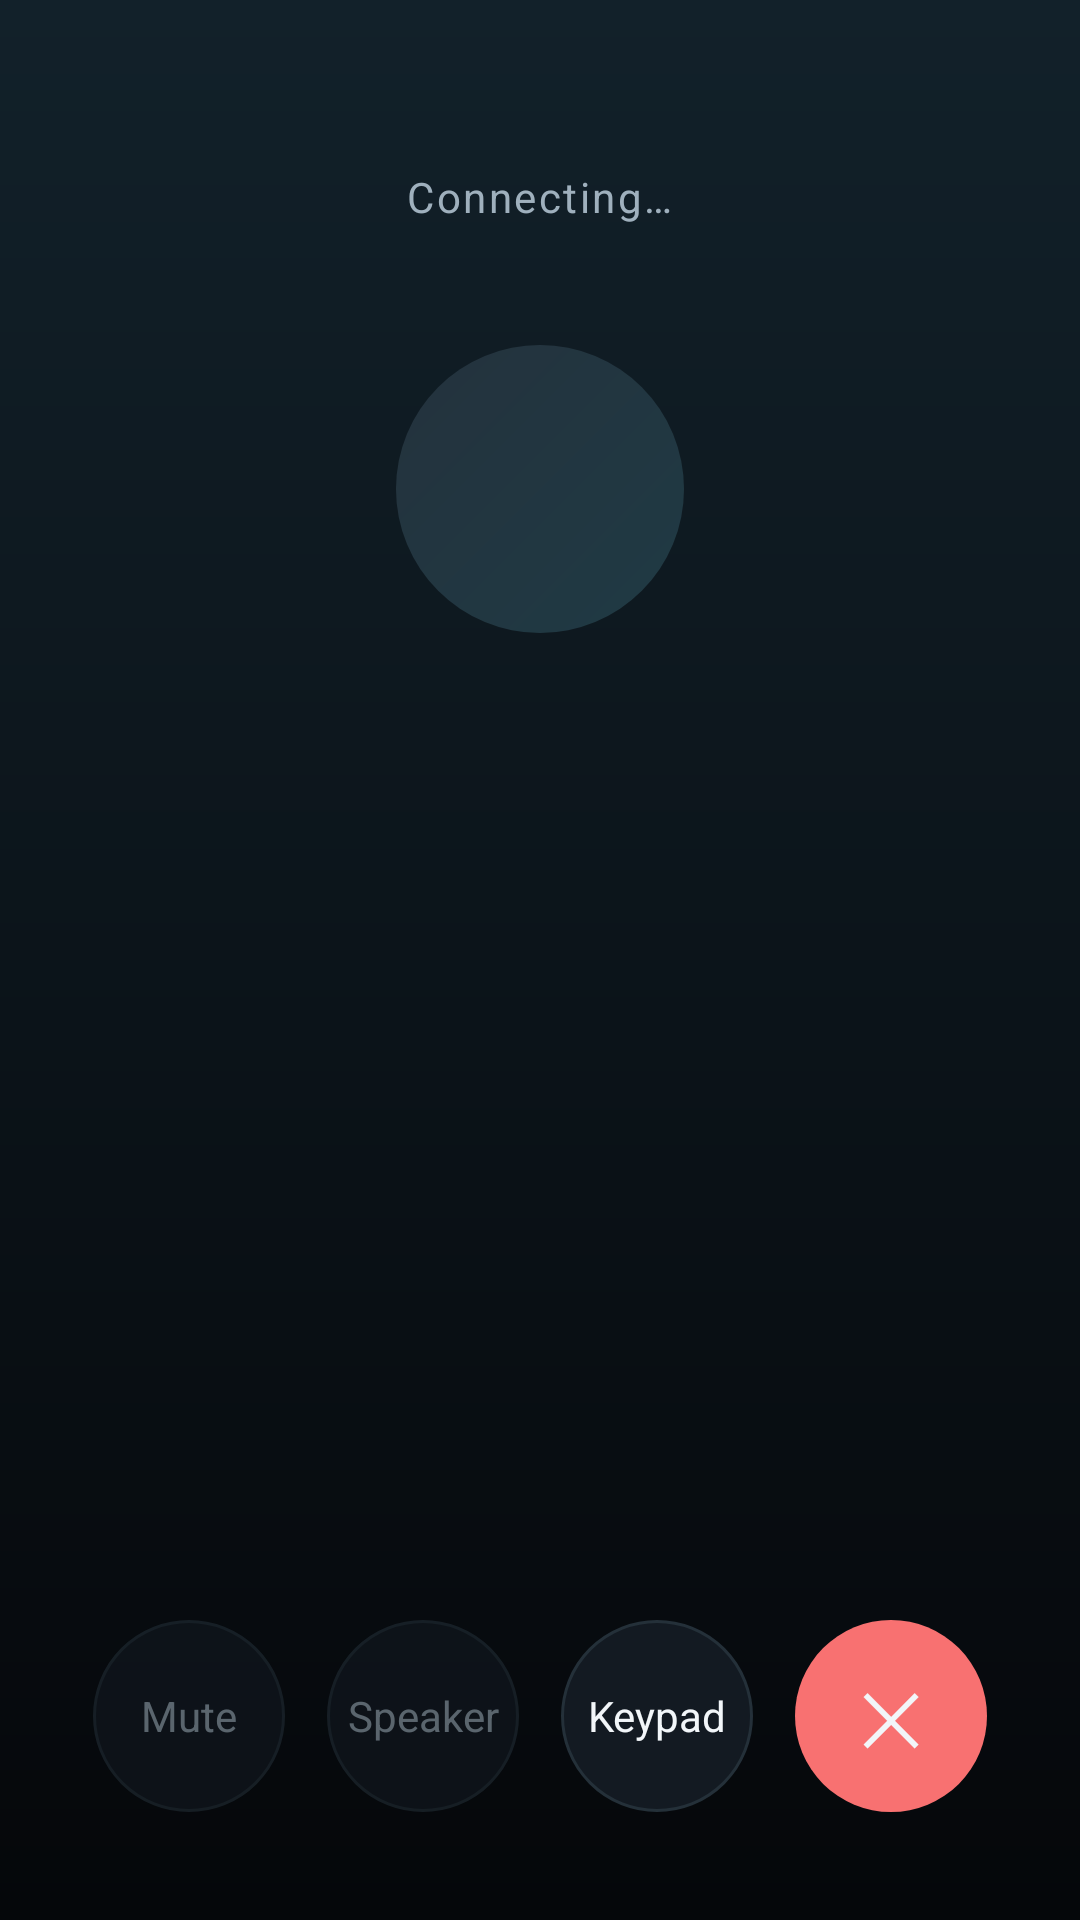

Layout XML and referenced resources for this Android screen:
<!-- AndroidManifest.xml: activity theme Theme.Phone -->
<!-- res/layout/activity_incall.xml -->
<?xml version="1.0" encoding="utf-8"?>
<LinearLayout xmlns:android="http://schemas.android.com/apk/res/android"
    android:layout_width="match_parent"
    android:layout_height="match_parent"
    android:background="@drawable/incall_bg"
    android:gravity="center_horizontal"
    android:orientation="vertical"
    android:paddingStart="24dp"
    android:paddingTop="56dp"
    android:paddingEnd="24dp"
    android:paddingBottom="36dp">

    <TextView
        android:id="@+id/tvCallState"
        android:layout_width="wrap_content"
        android:layout_height="wrap_content"
        android:letterSpacing="0.06"
        android:text="@string/call_connecting"
        android:textColor="@color/text_secondary"
        android:textSize="14sp" />

    <TextView
        android:id="@+id/tvCallAvatar"
        android:layout_width="96dp"
        android:layout_height="96dp"
        android:layout_marginTop="40dp"
        android:background="@drawable/avatar_bg"
        android:gravity="center"
        android:textColor="@color/accent"
        android:textSize="32sp"
        android:textStyle="bold" />

    <TextView
        android:id="@+id/tvCallName"
        android:layout_width="match_parent"
        android:layout_height="wrap_content"
        android:layout_marginTop="20dp"
        android:ellipsize="end"
        android:gravity="center"
        android:maxLines="2"
        android:textColor="@color/text_primary"
        android:textSize="26sp"
        android:textStyle="bold" />

    <TextView
        android:id="@+id/tvCallNumber"
        android:layout_width="match_parent"
        android:layout_height="wrap_content"
        android:layout_marginTop="6dp"
        android:gravity="center"
        android:textColor="@color/text_secondary"
        android:textSize="15sp" />

    <Space
        android:layout_width="1dp"
        android:layout_height="0dp"
        android:layout_weight="1" />

    <GridLayout
        android:id="@+id/dtmfPad"
        android:layout_width="240dp"
        android:layout_height="200dp"
        android:layout_marginBottom="16dp"
        android:columnCount="3"
        android:rowCount="4"
        android:visibility="gone" />

    
    <LinearLayout
        android:id="@+id/ringingControls"
        android:layout_width="match_parent"
        android:layout_height="wrap_content"
        android:gravity="center"
        android:orientation="horizontal"
        android:visibility="gone">

        <LinearLayout
            android:layout_width="0dp"
            android:layout_height="wrap_content"
            android:layout_weight="1"
            android:gravity="center"
            android:orientation="vertical">

            <TextView
                android:id="@+id/btnDecline"
                android:layout_width="72dp"
                android:layout_height="72dp"
                android:background="@drawable/round_button_danger"
                android:clickable="true"
                android:focusable="true"
                android:gravity="center"
                android:text="@string/call_decline_glyph"
                android:textColor="@color/text_primary"
                android:textSize="26sp" />

            <TextView
                android:layout_width="wrap_content"
                android:layout_height="wrap_content"
                android:layout_marginTop="8dp"
                android:text="@string/call_decline"
                android:textColor="@color/text_secondary"
                android:textSize="12sp" />
        </LinearLayout>

        <LinearLayout
            android:layout_width="0dp"
            android:layout_height="wrap_content"
            android:layout_weight="1"
            android:gravity="center"
            android:orientation="vertical">

            <TextView
                android:id="@+id/btnAnswer"
                android:layout_width="72dp"
                android:layout_height="72dp"
                android:background="@drawable/call_button_bg"
                android:clickable="true"
                android:focusable="true"
                android:gravity="center"
                android:text="@string/call_answer_glyph"
                android:textColor="@color/text_primary"
                android:textSize="26sp" />

            <TextView
                android:layout_width="wrap_content"
                android:layout_height="wrap_content"
                android:layout_marginTop="8dp"
                android:text="@string/call_answer"
                android:textColor="@color/text_secondary"
                android:textSize="12sp" />
        </LinearLayout>
    </LinearLayout>

    
    <LinearLayout
        android:id="@+id/activeControls"
        android:layout_width="match_parent"
        android:layout_height="wrap_content"
        android:gravity="center"
        android:orientation="horizontal">

        <LinearLayout
            android:layout_width="0dp"
            android:layout_height="wrap_content"
            android:layout_weight="1"
            android:gravity="center"
            android:orientation="vertical">

            <TextView
                android:id="@+id/btnMute"
                android:layout_width="64dp"
                android:layout_height="64dp"
                android:background="@drawable/round_button_bg"
                android:clickable="true"
                android:focusable="true"
                android:gravity="center"
                android:alpha="0.55"
                android:text="@string/call_mute"
                android:textColor="@color/text_secondary"
                android:textSize="14sp" />
        </LinearLayout>

        <LinearLayout
            android:layout_width="0dp"
            android:layout_height="wrap_content"
            android:layout_weight="1"
            android:gravity="center"
            android:orientation="vertical">

            <TextView
                android:id="@+id/btnSpeaker"
                android:layout_width="64dp"
                android:layout_height="64dp"
                android:background="@drawable/round_button_bg"
                android:clickable="true"
                android:focusable="true"
                android:gravity="center"
                android:alpha="0.55"
                android:text="@string/call_speaker"
                android:textColor="@color/text_secondary"
                android:textSize="14sp" />
        </LinearLayout>

        <LinearLayout
            android:layout_width="0dp"
            android:layout_height="wrap_content"
            android:layout_weight="1"
            android:gravity="center"
            android:orientation="vertical">

            <TextView
                android:id="@+id/btnDtmfToggle"
                android:layout_width="64dp"
                android:layout_height="64dp"
                android:background="@drawable/round_button_bg"
                android:clickable="true"
                android:focusable="true"
                android:gravity="center"
                android:text="@string/call_keypad"
                android:textColor="@color/text_primary"
                android:textSize="14sp" />
        </LinearLayout>

        <LinearLayout
            android:layout_width="0dp"
            android:layout_height="wrap_content"
            android:layout_weight="1"
            android:gravity="center"
            android:orientation="vertical">

            <TextView
                android:id="@+id/btnEnd"
                android:layout_width="64dp"
                android:layout_height="64dp"
                android:background="@drawable/round_button_danger"
                android:clickable="true"
                android:focusable="true"
                android:gravity="center"
                android:text="@string/call_end_glyph"
                android:textColor="@color/text_primary"
                android:textSize="24sp" />
        </LinearLayout>
    </LinearLayout>
</LinearLayout>
<!-- resources referenced by this layout -->
<resources>
  <color name="accent">#4FD1C5</color>
  <color name="text_primary">#F2F6F9</color>
  <color name="text_secondary">#9FB0BD</color>
  <!-- drawable avatar_bg (drawable) -->
  <?xml version="1.0" encoding="utf-8"?>
  <shape xmlns:android="http://schemas.android.com/apk/res/android"
      android:shape="oval">
      <gradient
          android:angle="315"
          android:endColor="#1F3A44"
          android:startColor="#24323D"
          android:type="linear" />
  </shape>
  <!-- drawable call_button_bg (drawable) -->
  <?xml version="1.0" encoding="utf-8"?>
  <ripple xmlns:android="http://schemas.android.com/apk/res/android"
      android:color="#55FFFFFF">
      <item>
          <shape android:shape="oval">
              <gradient
                  android:angle="270"
                  android:endColor="@color/call_end"
                  android:startColor="@color/call_start"
                  android:type="linear" />
          </shape>
      </item>
  </ripple>
  <!-- drawable incall_bg (drawable) -->
  <?xml version="1.0" encoding="utf-8"?>
  <shape xmlns:android="http://schemas.android.com/apk/res/android"
      android:shape="rectangle">
      <gradient
          android:angle="270"
          android:endColor="#05070A"
          android:startColor="#12212A"
          android:type="linear" />
  </shape>
  <!-- drawable round_button_bg (drawable) -->
  <?xml version="1.0" encoding="utf-8"?>
  <ripple xmlns:android="http://schemas.android.com/apk/res/android"
      android:color="@color/ripple">
      <item>
          <shape android:shape="oval">
              <solid android:color="@color/surface" />
              <stroke android:width="1dp" android:color="#243039" />
          </shape>
      </item>
  </ripple>
  <!-- drawable round_button_danger (drawable) -->
  <?xml version="1.0" encoding="utf-8"?>
  <ripple xmlns:android="http://schemas.android.com/apk/res/android"
      android:color="#55FFFFFF">
      <item>
          <shape android:shape="oval">
              <solid android:color="@color/danger" />
          </shape>
      </item>
  </ripple>
  <string name="call_answer">Answer</string>
  <string name="call_answer_glyph">✆</string>
  <string name="call_connecting">Connecting…</string>
  <string name="call_decline">Decline</string>
  <string name="call_decline_glyph">✕</string>
  <string name="call_end_glyph">✕</string>
  <string name="call_keypad">Keypad</string>
  <string name="call_mute">Mute</string>
  <string name="call_speaker">Speaker</string>
  <style name="Theme.Phone" parent="Theme.AppCompat.NoActionBar">
          <item name="android:windowBackground">@color/bg</item>
          <item name="android:statusBarColor">@color/bg</item>
          <item name="android:navigationBarColor">@color/bg</item>
          <item name="android:windowLightStatusBar">false</item>
          <item name="android:textColorPrimary">@color/text_primary</item>
          <item name="android:textColorSecondary">@color/text_secondary</item>
          <item name="colorAccent">@color/accent</item>
          <item name="alertDialogTheme">@style/Theme.Phone.Dialog</item>
          <item name="android:alertDialogTheme">@style/Theme.Phone.Dialog</item>
          <item name="android:colorAccent">@color/accent</item>
      </style>
  <color name="call_end">#16A34A</color>
  <color name="call_start">#22C55E</color>
  <color name="ripple">#334FD1C5</color>
  <color name="surface">#131A22</color>
  <color name="danger">#F87171</color>
  <color name="bg">#07090D</color>
  <style name="Theme.Phone.Dialog" parent="Theme.AppCompat.Dialog.Alert">
          <item name="android:windowBackground">@color/surface</item>
          <item name="android:colorAccent">@color/accent</item>
          <item name="colorAccent">@color/accent</item>
          <item name="android:textColorPrimary">@color/text_primary</item>
          <item name="android:textColorSecondary">@color/text_secondary</item>
      </style>
</resources>
